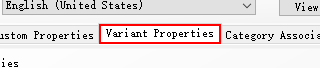
Workflow: TestSiteCore

Step 1: click on the page tab 'Variant Properties'

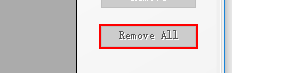
Step 2: click on 'buttonRemoveAll' in window 'Variant Properties'

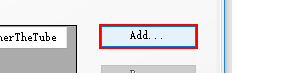
Step 3: click on 'buttonAdd' in window 'Variant Properties'

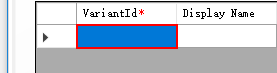
Step 4: type "100EV398G_TL" into the cell 'VariantId Row 0' in window 'Variant Properties'

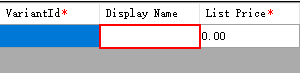
Step 5: type "100EV398G" into the cell 'Display Name Row 0' in window 'Variant Properties'

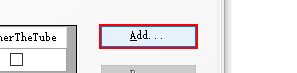
Step 6: click on 'buttonAdd' in window 'Variant Properties'

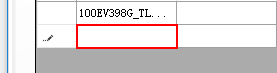
Step 7: type "100EV398G_TT" into the cell 'VariantId Row 1' in window 'Variant Properties'

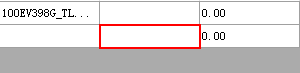
Step 8: type "100EV398G" into the cell 'Display Name Row 1' in window 'Variant Properties'

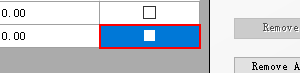
Step 9: click on the cell 'WhetherTheTube Row 1' in window 'Variant Properties'
